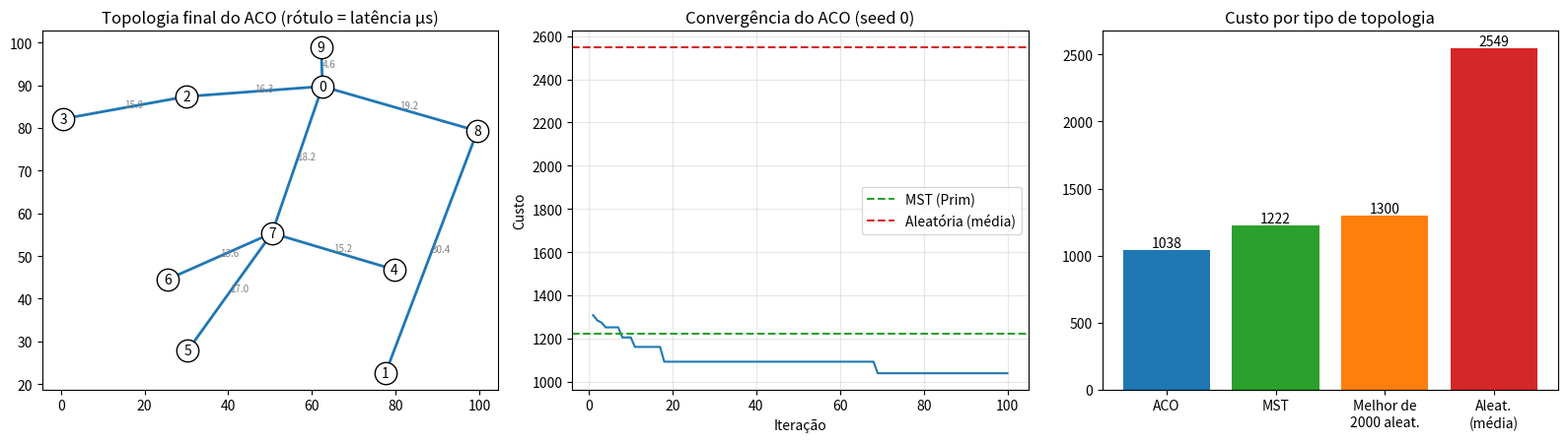

Write the Python code that produced this figure.
"""LAB 03 - ACO para topologia em árvore geradora de 10 switches (baixa latência)."""
import numpy as np
import matplotlib
matplotlib.use('Agg')
import matplotlib.pyplot as plt
from collections import deque

N = 10
rng0 = np.random.default_rng(7)
COORD = rng0.uniform(0, 100, (N, 2))                      # posições físicas dos switches
D = np.round(np.linalg.norm(COORD[:, None] - COORD[None], axis=2) / 2.0, 1)  # latência física (µs)
# pares críticos: (origem, destino, peso de tráfego)
ALL = [(i, j) for i in range(N) for j in range(i + 1, N)]
sel = rng0.choice(len(ALL), 12, replace=False)
PAIRS = [(ALL[k][0], ALL[k][1], int(rng0.integers(1, 6))) for k in sel]

ALPHA, BETA, RHO = 1.0, 2.0, 0.2
N_ANTS, N_ITERS, TOP_K = 20, 100, 3
TAU_MIN, TAU_MAX = 0.05, 10.0

class UnionFind:
    def __init__(self, n): self.p = list(range(n))
    def find(self, x):
        while self.p[x] != x:
            self.p[x] = self.p[self.p[x]]; x = self.p[x]
        return x
    def union(self, a, b):
        ra, rb = self.find(a), self.find(b)
        if ra == rb: return False          # fecharia um ciclo
        self.p[ra] = rb; return True

def is_valid_tree(edges):
    """N-1 arestas + sem ciclos + conectado."""
    if len(edges) != N - 1: return False
    uf = UnionFind(N)
    return all(uf.union(u, v) for u, v in edges)   # sem ciclo => com N-1 arestas é conexo

def tree_cost(edges):
    """Soma ponderada das latências fim-a-fim pelo caminho único da árvore entre pares críticos."""
    adj = {i: [] for i in range(N)}
    for u, v in edges:
        adj[u].append((v, D[u, v])); adj[v].append((u, D[u, v]))
    total = 0.0
    for s in {p[0] for p in PAIRS}:
        dist, q = {s: 0.0}, deque([s])
        while q:
            x = q.popleft()
            for y, w in adj[x]:
                if y not in dist: dist[y] = dist[x] + w; q.append(y)
        total += sum(w * dist[t] for a, t, w in PAIRS if a == s)
    return total

def prim_mst():
    in_t, edges = {0}, []
    while len(in_t) < N:
        u, v = min(((u, v) for u in in_t for v in range(N) if v not in in_t), key=lambda e: D[e])
        edges.append((u, v)); in_t.add(v)
    return edges

def random_tree(rng):
    """Árvore geradora aleatória (crescimento por aresta aleatória)."""
    in_t, edges = {int(rng.integers(N))}, []
    while len(in_t) < N:
        u = int(rng.choice(sorted(in_t)))
        v = int(rng.choice([x for x in range(N) if x not in in_t]))
        edges.append((min(u, v), max(u, v))); in_t.add(v)
    return edges

def build_tree(tau, rng):
    """Formiga constrói a árvore escolhendo arestas (nó na árvore -> nó fora); valida ciclos via Union-Find."""
    uf, in_t, edges = UnionFind(N), {int(rng.integers(N))}, []
    while len(in_t) < N:
        cand = [(u, v) for u in in_t for v in range(N) if v not in in_t and uf.find(u) != uf.find(v)]
        p = np.array([(tau[u, v] ** ALPHA) * ((1.0 / D[u, v]) ** BETA) for u, v in cand])
        u, v = cand[rng.choice(len(cand), p=p / p.sum())]
        uf.union(u, v); in_t.add(v); edges.append((min(u, v), max(u, v)))
    return edges

def aco(seed=0):
    rng = np.random.default_rng(seed)
    tau = np.ones((N, N))
    ref = tree_cost(prim_mst())
    best_edges, best_cost, hist = None, np.inf, []
    for _ in range(N_ITERS):
        ants = [build_tree(tau, rng) for _ in range(N_ANTS)]
        costs = [tree_cost(e) for e in ants]
        for e in ants: assert is_valid_tree(e)
        order = np.argsort(costs)[:TOP_K]
        if costs[order[0]] < best_cost:
            best_cost, best_edges = costs[order[0]], ants[order[0]]
        # evaporação (rho = 0.2) + depósito APENAS nas arestas das melhores topologias da iteração
        for k in order:
            for u, v in ants[k]:
                tau[u, v] = tau[v, u] = np.clip((1 - RHO) * tau[u, v] + ref / costs[k], TAU_MIN, TAU_MAX)
        hist.append(best_cost)
    return best_edges, best_cost, np.array(hist)

if __name__ == "__main__":
    np.set_printoptions(linewidth=200)
    print("Matriz de latências físicas D (µs):")
    print(D)
    print("\nPares críticos (origem, destino, peso):", PAIRS)

    edges, cost, hist = aco(seed=0)
    A = np.zeros((N, N), dtype=int)
    for u, v in edges: A[u, v] = A[v, u] = 1
    print("\nMatriz de Adjacência final (10x10) do ACO:")
    print(A)
    print("\nArestas (u-v: latência):", ", ".join(f"{u}-{v}:{D[u,v]}" for u, v in sorted(edges)))
    print(f"Árvore válida: {is_valid_tree(edges)} | arestas = {len(edges)} | grau médio = {A.sum()/N:.2f}")

    rr = np.random.default_rng(123)
    rand_costs = np.array([tree_cost(random_tree(rr)) for _ in range(1000)])
    single = tree_cost(random_tree(np.random.default_rng(5)))
    mst_cost = tree_cost(prim_mst())
    sample_best = min(tree_cost(random_tree(rr)) for _ in range(N_ANTS * N_ITERS))   # mesmo nº de avaliações do ACO

    runs = np.array([aco(seed=s)[1] for s in range(20)])
    print("\nCusto = soma ponderada das latências fim-a-fim entre os pares críticos")
    print("| Topologia | Custo | Ganho do ACO |")
    print("|---|---|---|")
    g = lambda ref: f"{100*(ref-cost)/ref:.1f}%"
    print(f"| ACO (seed 0) | {cost:.1f} | — |")
    print(f"| Aleatória (1 topologia) | {single:.1f} | {g(single)} |")
    print(f"| Aleatória (média de 1000) | {rand_costs.mean():.1f} | {g(rand_costs.mean())} |")
    print(f"| Melhor de {N_ANTS*N_ITERS} aleatórias (mesmo nº de avaliações) | {sample_best:.1f} | {g(sample_best)} |")
    print(f"| MST clássica (Prim, só cabeamento) | {mst_cost:.1f} | {g(mst_cost)} |")
    print(f"\nACO em 20 sementes: média {runs.mean():.1f} ± {runs.std():.1f} | melhor {runs.min():.1f} | pior {runs.max():.1f}")
    print("Convergência (melhor custo) nas iterações 1/10/25/50/100:", [round(float(hist[i-1]), 1) for i in (1, 10, 25, 50, 100)])

    # ---- Gráficos: topologia, convergência e comparação de custos ----
    fig, ax = plt.subplots(1, 3, figsize=(16, 4.6))
    for u, v in edges:
        ax[0].plot(*zip(COORD[u], COORD[v]), color="tab:blue", lw=2)
        mid = (COORD[u] + COORD[v]) / 2
        ax[0].text(*mid, f"{D[u, v]}", fontsize=7, color="gray")
    ax[0].scatter(COORD[:, 0], COORD[:, 1], s=260, color="white", edgecolor="k", zorder=3)
    for i, (x, y) in enumerate(COORD):
        ax[0].text(x, y, str(i), ha="center", va="center", zorder=4)
    ax[0].set_title("Topologia final do ACO (rótulo = latência µs)")
    ax[1].plot(np.arange(1, N_ITERS + 1), hist, color="tab:blue")
    ax[1].axhline(mst_cost, color="tab:green", ls="--", label="MST (Prim)")
    ax[1].axhline(rand_costs.mean(), color="tab:red", ls="--", label="Aleatória (média)")
    ax[1].set_title("Convergência do ACO (seed 0)"); ax[1].set_xlabel("Iteração"); ax[1].set_ylabel("Custo")
    ax[1].grid(alpha=.3); ax[1].legend()
    labels = ["ACO", "MST", "Melhor de\n2000 aleat.", "Aleat.\n(média)"]
    vals = [cost, mst_cost, sample_best, rand_costs.mean()]
    bars = ax[2].bar(labels, vals, color=["tab:blue", "tab:green", "tab:orange", "tab:red"])
    ax[2].bar_label(bars, fmt="%.0f"); ax[2].set_title("Custo por tipo de topologia")
    plt.tight_layout(); plt.savefig("lab03_topologia.png", dpi=130)
